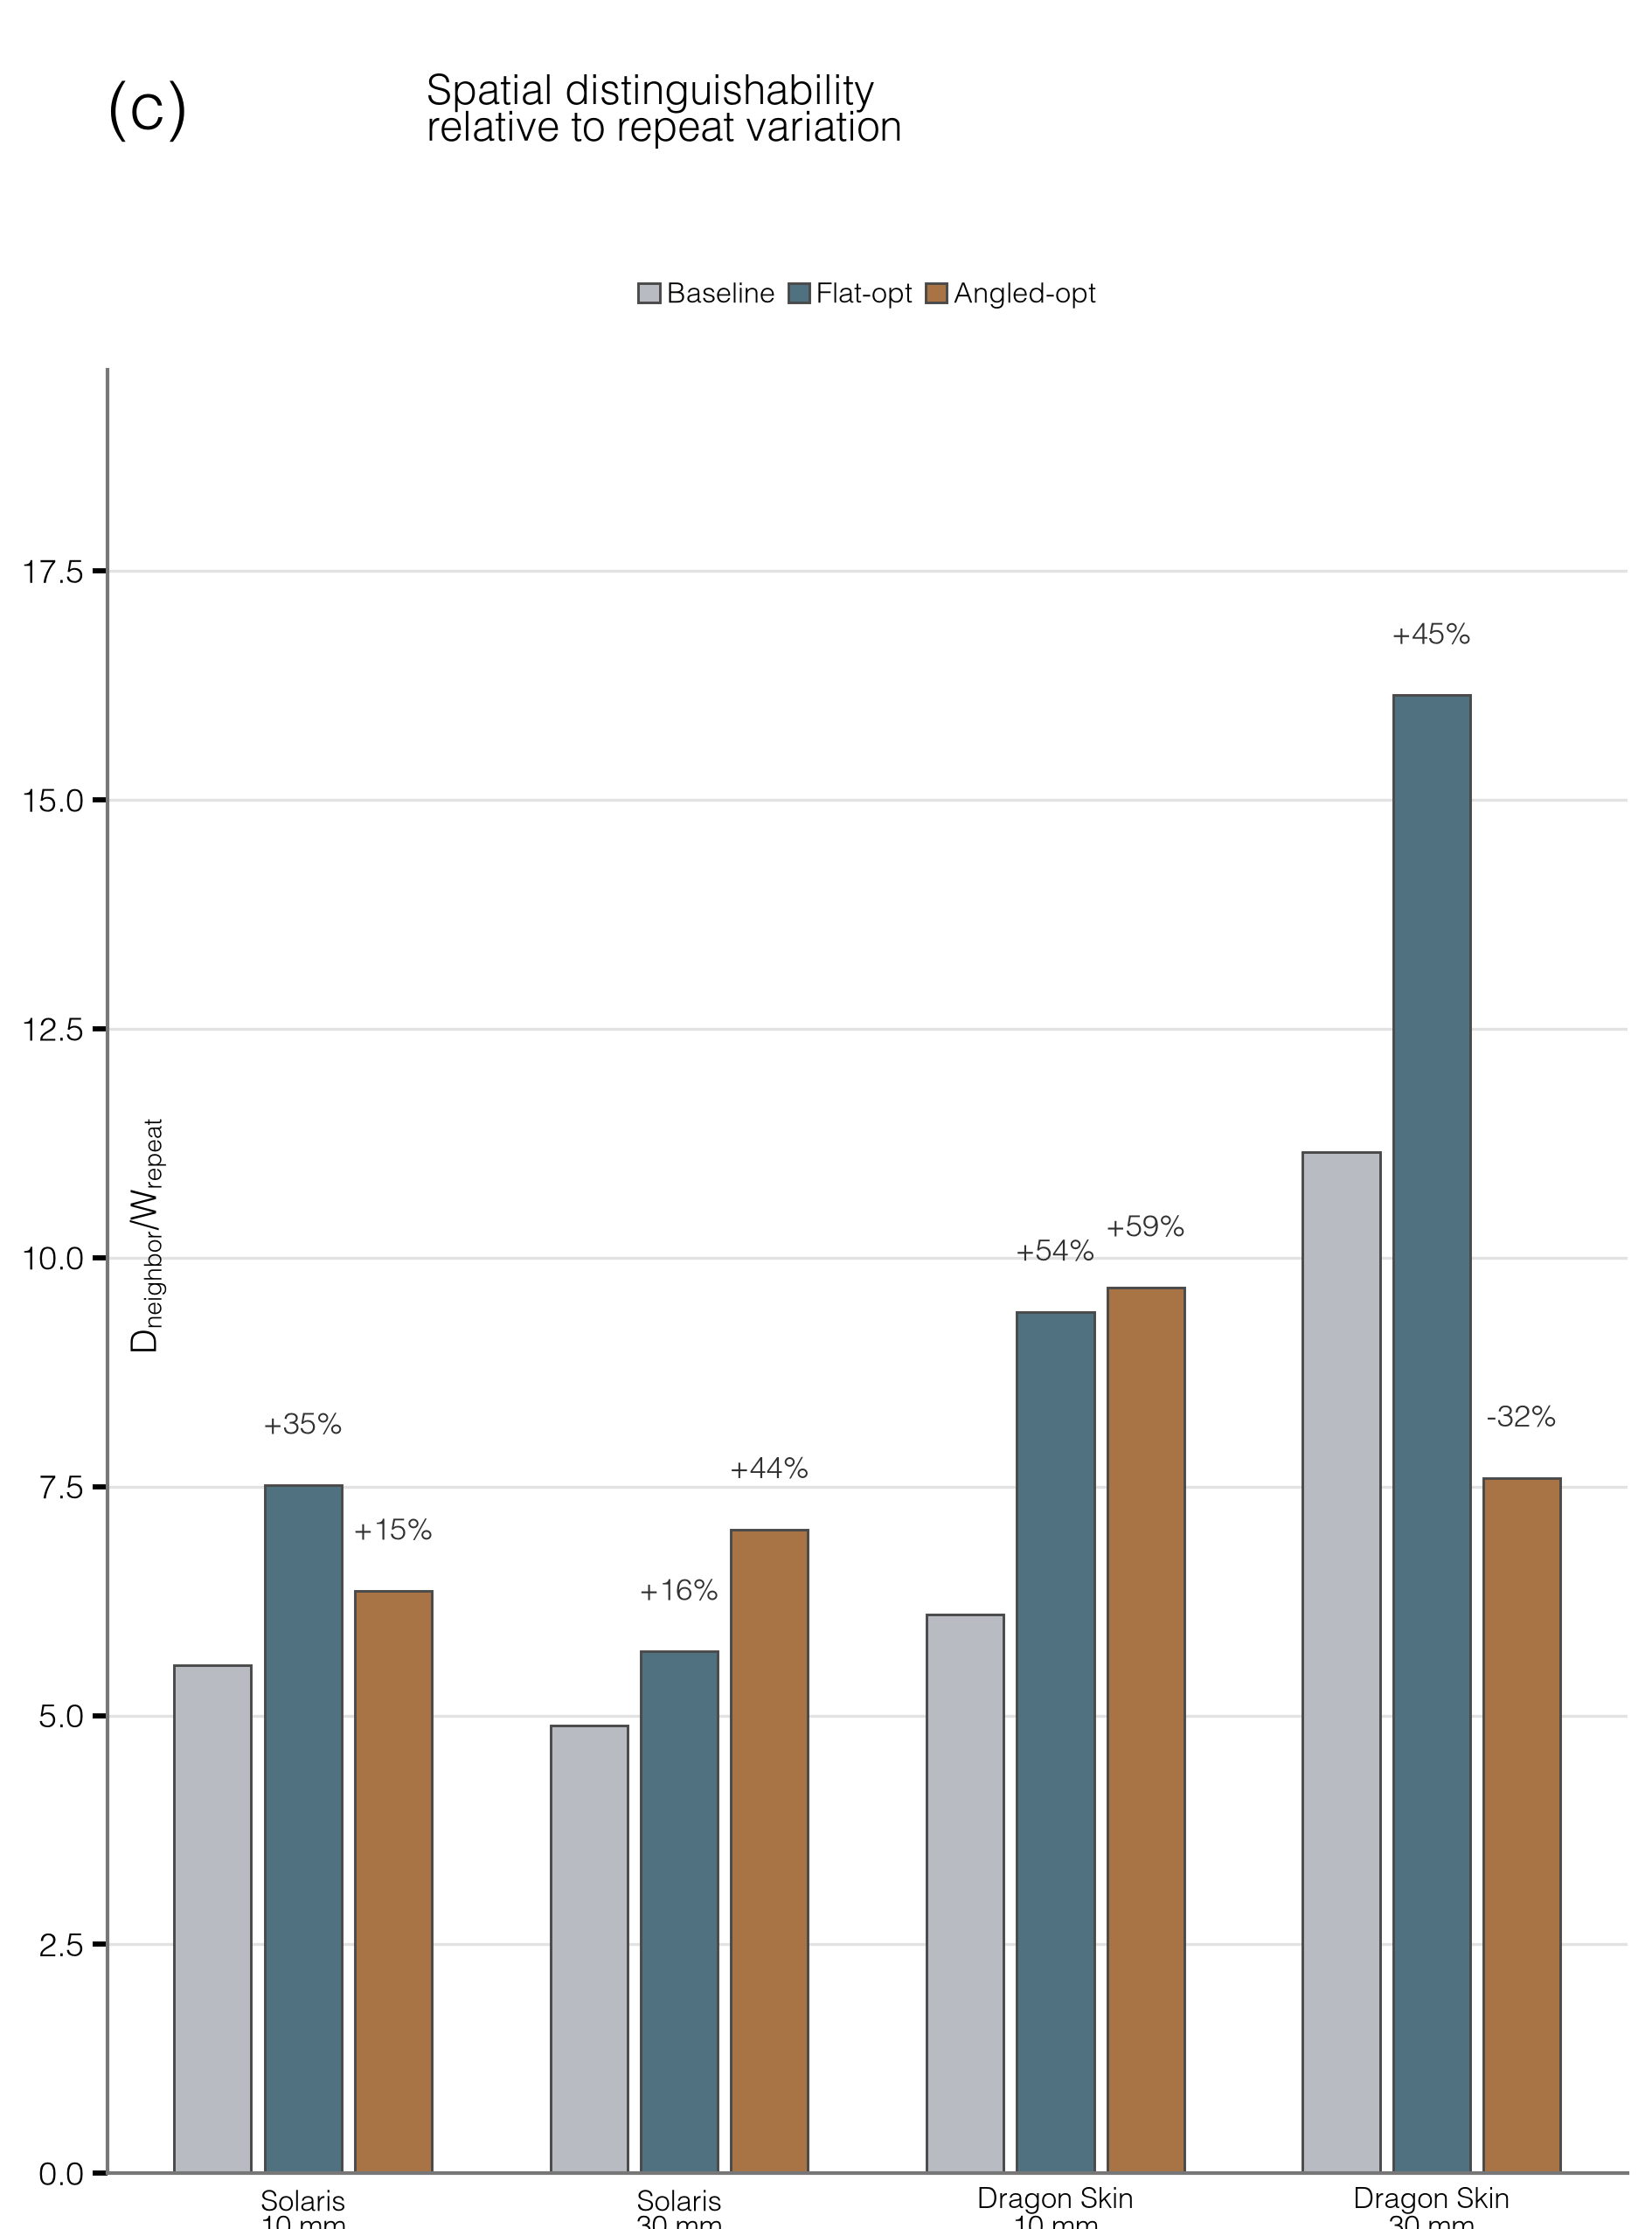

The Python source for this figure:
"""Figure 5(c): spatial distinguishability relative to repeat variation."""

from __future__ import annotations

import csv
from pathlib import Path

import matplotlib

matplotlib.use("Agg")

import matplotlib.pyplot as plt  # noqa: E402
import numpy as np  # noqa: E402
from matplotlib.figure import Figure  # noqa: E402
from matplotlib.gridspec import SubplotSpec  # noqa: E402
from matplotlib.patches import Patch  # noqa: E402

from experiments.analysis.metrics import morphology_metrics, spatial_metrics  # noqa: E402
from lumo.visualization import DEFAULT_STYLE, publication_context, save_figure  # noqa: E402

from .config import (  # noqa: E402
    ANALYSIS_CONDITION_OVERRIDES,
    ANALYSIS_ROOTS,
    COMPARISON_CONDITIONS,
    COMPARISON_MORPHOLOGIES,
    COMPARISON_TITLES,
    FIGURE_DIRECTORY,
)


MORPHOLOGY_COLORS = {
    "baseline": "#B8BCC2",
    "flat_opt": "#4F7180",
    "angled_opt": "#A87446",
}

# run_0045 failed the production large-force-spread QC at the 2 N state.
# Keep the raw dataset intact and make the Figure 5(c)-only exclusion explicit.
FIGURE_5C_EXCLUDED_RUN_IDS = {
    ("dragon_skin", "angled_opt", "sphere_30mm"): ("run_0045",),
}


def _metrics_with_run_exclusions(
    key: tuple[str, str, str],
    excluded_run_ids: tuple[str, ...],
) -> dict[str, object]:
    """Re-evaluate one stored condition with exact production metric functions."""

    material, morphology, indenter = key
    root = ANALYSIS_CONDITION_OVERRIDES.get(key, ANALYSIS_ROOTS[material])
    rows_path = root / "results" / "run_metrics.csv"
    profiles_path = root / "raw_data_summary" / "load_response_profiles.npz"

    with rows_path.open(newline="", encoding="utf-8") as stream:
        all_rows = list(csv.DictReader(stream))
    with np.load(profiles_path, allow_pickle=False) as archive:
        slope_profiles = np.asarray(archive["slope_profiles"], dtype=np.float64)
        profile_keys = list(
            zip(
                archive["material"].astype(str),
                archive["morphology"].astype(str),
                archive["indenter"].astype(str),
                archive["run_id"].astype(str),
                strict=True,
            )
        )

    profile_lookup = {
        profile_key: slope_profiles[index]
        for index, profile_key in enumerate(profile_keys)
    }
    excluded = set(excluded_run_ids)
    found_excluded: set[str] = set()
    selected_rows: list[dict[str, object]] = []
    selected_profiles: list[np.ndarray] = []
    for row in all_rows:
        row_key = (row["material"], row["morphology"], row["indenter"])
        if row_key != key:
            continue
        run_id = row["run_id"]
        if run_id in excluded:
            found_excluded.add(run_id)
            continue
        profile_key = (*key, run_id)
        if profile_key not in profile_lookup:
            raise RuntimeError(f"missing Figure 5(c) slope profile: {profile_key}")
        selected_rows.append(row)
        selected_profiles.append(profile_lookup[profile_key])

    missing = excluded - found_excluded
    if missing:
        raise RuntimeError(
            f"Figure 5(c) exclusions were not found for {key}: {sorted(missing)}"
        )
    neighboring, variability = spatial_metrics(
        selected_rows,
        np.asarray(selected_profiles, dtype=np.float64),
        hole_spacing_mm=10.0,
    )
    summary = morphology_metrics(selected_rows, neighboring, variability)
    if len(summary) != 1:
        raise RuntimeError(f"expected one filtered Figure 5(c) metric row for {key}")
    return summary[0] | {"excluded_run_ids": ";".join(excluded_run_ids)}


def load_spatial_metrics() -> list[dict[str, object]]:
    """Read stored D/W metrics and add matching-baseline improvements."""

    source_rows: dict[tuple[str, str, str], dict[str, str]] = {}
    for expected_material, root in ANALYSIS_ROOTS.items():
        path = root / "results" / "morphology_metrics.csv"
        if not path.is_file():
            raise FileNotFoundError(
                f"missing required {expected_material} analysis artifact: {path}"
            )
        with path.open(newline="", encoding="utf-8") as stream:
            for row in csv.DictReader(stream):
                if row["material"] != expected_material:
                    continue
                key = (row["material"], row["morphology"], row["indenter"])
                if key in source_rows:
                    raise RuntimeError(f"duplicate Figure 5(c) metric row: {key}")
                source_rows[key] = row

    for override_key, root in ANALYSIS_CONDITION_OVERRIDES.items():
        path = root / "results" / "morphology_metrics.csv"
        replacement = None
        with path.open(newline="", encoding="utf-8") as stream:
            for row in csv.DictReader(stream):
                key = (row["material"], row["morphology"], row["indenter"])
                if key == override_key:
                    replacement = row
                    break
        if replacement is None:
            raise RuntimeError(f"missing Figure 5(c) override metric: {override_key}")
        source_rows[override_key] = replacement

    for key, excluded_run_ids in FIGURE_5C_EXCLUDED_RUN_IDS.items():
        source_rows[key] = _metrics_with_run_exclusions(key, excluded_run_ids)

    output: list[dict[str, object]] = []
    for material, indenter, _ in COMPARISON_CONDITIONS:
        baseline_key = (material, "baseline", indenter)
        if baseline_key not in source_rows:
            raise RuntimeError(f"missing Figure 5(c) baseline metric: {baseline_key}")
        baseline_ratio = float(source_rows[baseline_key]["D_neighbor_over_W"])
        if not np.isfinite(baseline_ratio) or baseline_ratio <= 0.0:
            raise ValueError(f"invalid Figure 5(c) baseline: {baseline_key}")

        for morphology in COMPARISON_MORPHOLOGIES:
            key = (material, morphology, indenter)
            source = source_rows.get(key)
            if source is None:
                raise RuntimeError(f"missing required Figure 5(c) metric: {key}")

            separation = float(source["D_neighbor_median_DN_per_N"])
            separation_iqr = float(source["D_neighbor_IQR_DN_per_N"])
            repeat_variation = float(source["W_median_DN_per_N"])
            repeat_variation_iqr = float(source["W_IQR_DN_per_N"])
            ratio = float(source["D_neighbor_over_W"])
            if not np.isfinite(separation) or separation <= 0.0:
                raise ValueError(f"invalid Figure 5(c) separation: {key}")
            if not np.isfinite(separation_iqr) or separation_iqr < 0.0:
                raise ValueError(f"invalid Figure 5(c) separation IQR: {key}")
            if not np.isfinite(repeat_variation) or repeat_variation <= 0.0:
                raise ValueError(f"invalid Figure 5(c) repeat variation: {key}")
            if not np.isfinite(repeat_variation_iqr) or repeat_variation_iqr < 0.0:
                raise ValueError(f"invalid Figure 5(c) repeat-variation IQR: {key}")
            if not np.isfinite(ratio) or ratio <= 0.0:
                raise ValueError(f"invalid Figure 5(c) D/W ratio: {key}")
            expected_ratio = separation / repeat_variation
            if not np.isclose(ratio, expected_ratio, rtol=1.0e-9, atol=1.0e-12):
                raise ValueError(
                    "inconsistent stored Figure 5(c) D/W ratio for "
                    f"{key}: stored={ratio:.12g}, D/W={expected_ratio:.12g}"
                )
            output.append(
                {
                    "material": material,
                    "morphology": morphology,
                    "indenter": indenter,
                    "D_neighbor_median_DN_per_N": separation,
                    "D_neighbor_IQR_DN_per_N": separation_iqr,
                    "W_median_DN_per_N": repeat_variation,
                    "W_IQR_DN_per_N": repeat_variation_iqr,
                    "D_neighbor_over_W": ratio,
                    "baseline_D_neighbor_over_W": baseline_ratio,
                    "improvement_percent": 100.0 * (ratio / baseline_ratio - 1.0),
                    "excluded_run_ids": source.get("excluded_run_ids", ""),
                    "status": "measured",
                }
            )
    return output


def write_metrics(
    rows: list[dict[str, object]],
    path: Path = FIGURE_DIRECTORY / "fig5c_metrics.csv",
) -> Path:
    """Persist the exact stored bar metric and derived baseline comparison."""

    fields = (
        "material",
        "morphology",
        "indenter",
        "D_neighbor_median_DN_per_N",
        "D_neighbor_IQR_DN_per_N",
        "W_median_DN_per_N",
        "W_IQR_DN_per_N",
        "D_neighbor_over_W",
        "baseline_D_neighbor_over_W",
        "improvement_percent",
        "excluded_run_ids",
        "status",
    )
    path.parent.mkdir(parents=True, exist_ok=True)
    with path.open("w", newline="", encoding="utf-8") as stream:
        writer = csv.DictWriter(stream, fieldnames=fields, lineterminator="\n")
        writer.writeheader()
        writer.writerows(rows)
    return path


def _print_metrics(rows: list[dict[str, object]]) -> None:
    print(
        f"{'material':<13} {'indenter':<13} {'morphology':<12} "
        f"{'D_neighbor':>12} {'W_repeat':>12} {'D/W':>10} "
        f"{'improvement [%]':>17}"
    )
    for row in rows:
        if row["status"] == "pending":
            separation_text = "pending"
            repeat_text = "pending"
            ratio_text = "pending"
            improvement_text = "pending"
        else:
            separation_text = f"{float(row['D_neighbor_median_DN_per_N']):.4f}"
            repeat_text = f"{float(row['W_median_DN_per_N']):.4f}"
            ratio_text = f"{float(row['D_neighbor_over_W']):.4f}"
            improvement_text = f"{float(row['improvement_percent']):+.1f}"
        material = str(row["material"]).replace("dragon_skin", "Dragon Skin")
        print(
            f"{material:<13} {str(row['indenter']):<13} "
            f"{str(row['morphology']):<12} {separation_text:>12} "
            f"{repeat_text:>12} {ratio_text:>10} "
            f"{improvement_text:>17}"
        )


def render_panel(
    figure: Figure,
    subplot_spec: SubplotSpec,
    *,
    panel_label: str = "(c)",
    metrics: list[dict[str, object]] | None = None,
) -> dict[str, object]:
    """Render absolute stored D/W values with baseline-relative annotations."""

    rows = load_spatial_metrics() if metrics is None else metrics
    write_metrics(rows)
    lookup = {
        (
            str(row["material"]),
            str(row["indenter"]),
            str(row["morphology"]),
        ): row
        for row in rows
    }

    grid = subplot_spec.subgridspec(
        3,
        1,
        height_ratios=(0.11, 0.075, 1.0),
        hspace=0.01,
    )
    title_axis = figure.add_subplot(grid[0, 0])
    title_axis.axis("off")
    title_axis.text(
        0.0,
        0.55,
        panel_label,
        fontsize=DEFAULT_STYLE.panel_label_font_size_pt,
        fontweight="bold",
        va="center",
    )
    title_axis.text(
        0.21,
        0.55,
        "Spatial distinguishability\nrelative to repeat variation",
        fontsize=5.7,
        fontweight="bold",
        va="center",
        linespacing=0.95,
    )

    legend_axis = figure.add_subplot(grid[1, 0])
    legend_axis.axis("off")
    legend_axis.legend(
        handles=[
            Patch(
                facecolor=MORPHOLOGY_COLORS[morphology],
                edgecolor="#4A4A4A",
                linewidth=0.35,
                label=title,
            )
            for morphology, title in zip(
                COMPARISON_MORPHOLOGIES, COMPARISON_TITLES, strict=True
            )
        ],
        loc="center",
        ncol=3,
        frameon=False,
        fontsize=3.9,
        handlelength=0.75,
        handleheight=0.65,
        handletextpad=0.25,
        columnspacing=0.45,
        borderaxespad=0.0,
    )

    axis = figure.add_subplot(grid[2, 0])
    group_centers = np.arange(len(COMPARISON_CONDITIONS), dtype=np.float64)
    offsets = np.asarray((-0.24, 0.0, 0.24), dtype=np.float64)
    bar_width = 0.205
    measured_values = [
        float(row["D_neighbor_over_W"])
        for row in rows
        if row["status"] == "measured"
    ]
    y_max = max(measured_values) * 1.22

    for group_index, (material, indenter, _) in enumerate(
        COMPARISON_CONDITIONS
    ):
        for morphology_index, morphology in enumerate(COMPARISON_MORPHOLOGIES):
            row = lookup[(material, indenter, morphology)]
            x = group_centers[group_index] + offsets[morphology_index]
            if row["status"] == "pending":
                axis.text(
                    x,
                    0.025 * y_max,
                    "pending",
                    fontsize=3.9,
                    color="#858585",
                    ha="center",
                    va="bottom",
                    rotation=90,
                )
                continue

            value = float(row["D_neighbor_over_W"])
            axis.bar(
                x,
                value,
                width=bar_width,
                color=MORPHOLOGY_COLORS[morphology],
                edgecolor="#4A4A4A",
                linewidth=0.35,
                zorder=2,
            )
            if morphology != "baseline":
                improvement = float(row["improvement_percent"])
                axis.text(
                    x,
                    value + 0.025 * y_max,
                    f"{improvement:+.0f}%",
                    fontsize=4.2,
                    color="#303030",
                    ha="center",
                    va="bottom",
                )

    axis.set_xlim(-0.52, len(COMPARISON_CONDITIONS) - 0.48)
    axis.set_ylim(0.0, y_max)
    axis.set_xticks(group_centers)
    axis.set_xticklabels(
        (
            "Solaris\n10 mm",
            "Solaris\n30 mm",
            "Dragon Skin\n10 mm",
            "Dragon Skin\n30 mm",
        ),
        fontsize=3.95,
        linespacing=0.95,
    )
    axis.text(
        0.015,
        0.52,
        r"$D_{\mathrm{neighbor}} / W_{\mathrm{repeat}}$",
        transform=axis.transAxes,
        fontsize=4.8,
        rotation=90,
        ha="left",
        va="center",
    )
    axis.tick_params(axis="x", length=0.0, pad=2.0)
    axis.tick_params(axis="y", labelsize=4.5, length=2.0, pad=1.2)
    axis.grid(axis="y", color="#E2E2E2", linewidth=0.4, zorder=0)
    axis.spines["top"].set_visible(False)
    axis.spines["right"].set_visible(False)
    axis.spines["left"].set_color("#777777")
    axis.spines["bottom"].set_color("#777777")
    axis.spines["left"].set_linewidth(0.5)
    axis.spines["bottom"].set_linewidth(0.5)

    return {
        "axes": (axis,),
        "metrics": rows,
        "y_limit": y_max,
    }


def main() -> None:
    """Export a standalone debug render and print its source metrics."""

    rows = load_spatial_metrics()
    _print_metrics(rows)
    with publication_context(DEFAULT_STYLE):
        figure = plt.figure(figsize=(3.15, 4.25))
        grid = figure.add_gridspec(
            1, 1, left=0.065, right=0.985, bottom=0.025, top=0.99
        )
        render_panel(figure, grid[0, 0], metrics=rows)
        save_figure(
            figure,
            FIGURE_DIRECTORY / "fig5c",
            formats=("png",),
            bbox_inches=None,
            pad_inches=0.0,
        )
        plt.close(figure)


if __name__ == "__main__":
    main()
